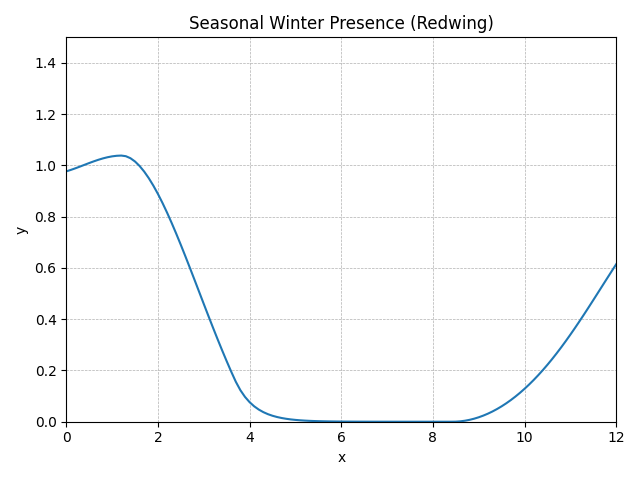

Data behind this chart, as committed beside it:
method, step, t, y, step_size, difference, tolerance
RungeKutta4, 0, 0.0, 0.977, 0.1, 0, 0.01
RungeKutta4, 1, 0.1, 0.9827, 0.1, 0, 0.01
RungeKutta4, 2, 0.2, 0.989, 0.1, 0, 0.01
RungeKutta4, 3, 0.3, 0.9957, 0.1, 0, 0.01
RungeKutta4, 4, 0.4, 1.003, 0.1, 0, 0.01
RungeKutta4, 5, 0.5, 1.009, 0.1, 0, 0.01
RungeKutta4, 6, 0.6, 1.016, 0.1, 0, 0.01
RungeKutta4, 7, 0.7, 1.022, 0.1, 0, 0.01
RungeKutta4, 8, 0.8, 1.028, 0.1, 0, 0.01
RungeKutta4, 9, 0.9, 1.032, 0.1, 0, 0.01
RungeKutta4, 10, 1.0, 1.036, 0.1, 0, 0.01
RungeKutta4, 11, 1.1, 1.038, 0.1, 0, 0.01
RungeKutta4, 12, 1.2, 1.039, 0.1, 0, 0.01
RungeKutta4, 13, 1.3, 1.036, 0.1, 0, 0.01
RungeKutta4, 14, 1.4, 1.028, 0.1, 0, 0.01
RungeKutta4, 15, 1.5, 1.015, 0.1, 0, 0.01
RungeKutta4, 16, 1.6, 0.9979, 0.1, 0, 0.01
RungeKutta4, 17, 1.7, 0.9761, 0.1, 0, 0.01
RungeKutta4, 18, 1.8, 0.9505, 0.1, 0, 0.01
RungeKutta4, 19, 1.9, 0.9213, 0.1, 0, 0.01
RungeKutta4, 20, 2.0, 0.8889, 0.1, 0, 0.01
RungeKutta4, 21, 2.1, 0.8535, 0.1, 0, 0.01
RungeKutta4, 22, 2.2, 0.8157, 0.1, 0, 0.01
RungeKutta4, 23, 2.3, 0.7755, 0.1, 0, 0.01
RungeKutta4, 24, 2.4, 0.7335, 0.1, 0, 0.01
RungeKutta4, 25, 2.5, 0.6899, 0.1, 0, 0.01
RungeKutta4, 26, 2.6, 0.6451, 0.1, 0, 0.01
RungeKutta4, 27, 2.7, 0.5993, 0.1, 0, 0.01
RungeKutta4, 28, 2.8, 0.553, 0.1, 0, 0.01
RungeKutta4, 29, 2.9, 0.5064, 0.1, 0, 0.01
RungeKutta4, 30, 3.0, 0.4598, 0.1, 0, 0.01
RungeKutta4, 31, 3.1, 0.4135, 0.1, 0, 0.01
RungeKutta4, 32, 3.2, 0.3678, 0.1, 0, 0.01
RungeKutta4, 33, 3.3, 0.3229, 0.1, 0, 0.01
RungeKutta4, 34, 3.4, 0.279, 0.1, 0, 0.01
RungeKutta4, 35, 3.5, 0.2364, 0.1, 0, 0.01
RungeKutta4, 36, 3.6, 0.1951, 0.1, 0, 0.01
RungeKutta4, 37, 3.7, 0.1558, 0.1, 0, 0.01
RungeKutta4, 38, 3.8, 0.1228, 0.1, 0, 0.01
RungeKutta4, 39, 3.9, 0.09686, 0.1, 0, 0.01
RungeKutta4, 40, 4.0, 0.07637, 0.1, 0, 0.01
RungeKutta4, 41, 4.1, 0.06021, 0.1, 0, 0.01
RungeKutta4, 42, 4.2, 0.04747, 0.1, 0, 0.01
RungeKutta4, 43, 4.3, 0.03743, 0.1, 0, 0.01
RungeKutta4, 44, 4.4, 0.02951, 0.1, 0, 0.01
RungeKutta4, 45, 4.5, 0.02327, 0.1, 0, 0.01
RungeKutta4, 46, 4.6, 0.01835, 0.1, 0, 0.01
RungeKutta4, 47, 4.7, 0.01446, 0.1, 0, 0.01
RungeKutta4, 48, 4.8, 0.0114, 0.1, 0, 0.01
RungeKutta4, 49, 4.9, 0.008992, 0.1, 0, 0.01
RungeKutta4, 50, 5.0, 0.00709, 0.1, 0, 0.01
RungeKutta4, 51, 5.1, 0.00559, 0.1, 0, 0.01
RungeKutta4, 52, 5.2, 0.004407, 0.1, 0, 0.01
RungeKutta4, 53, 5.3, 0.003475, 0.1, 0, 0.01
RungeKutta4, 54, 5.4, 0.00274, 0.1, 0, 0.01
RungeKutta4, 55, 5.5, 0.00216, 0.1, 0, 0.01
RungeKutta4, 56, 5.6, 0.001703, 0.1, 0, 0.01
RungeKutta4, 57, 5.7, 0.001343, 0.1, 0, 0.01
RungeKutta4, 58, 5.8, 0.001059, 0.1, 0, 0.01
RungeKutta4, 59, 5.9, 0.0008348, 0.1, 0, 0.01
... 62 more rows
